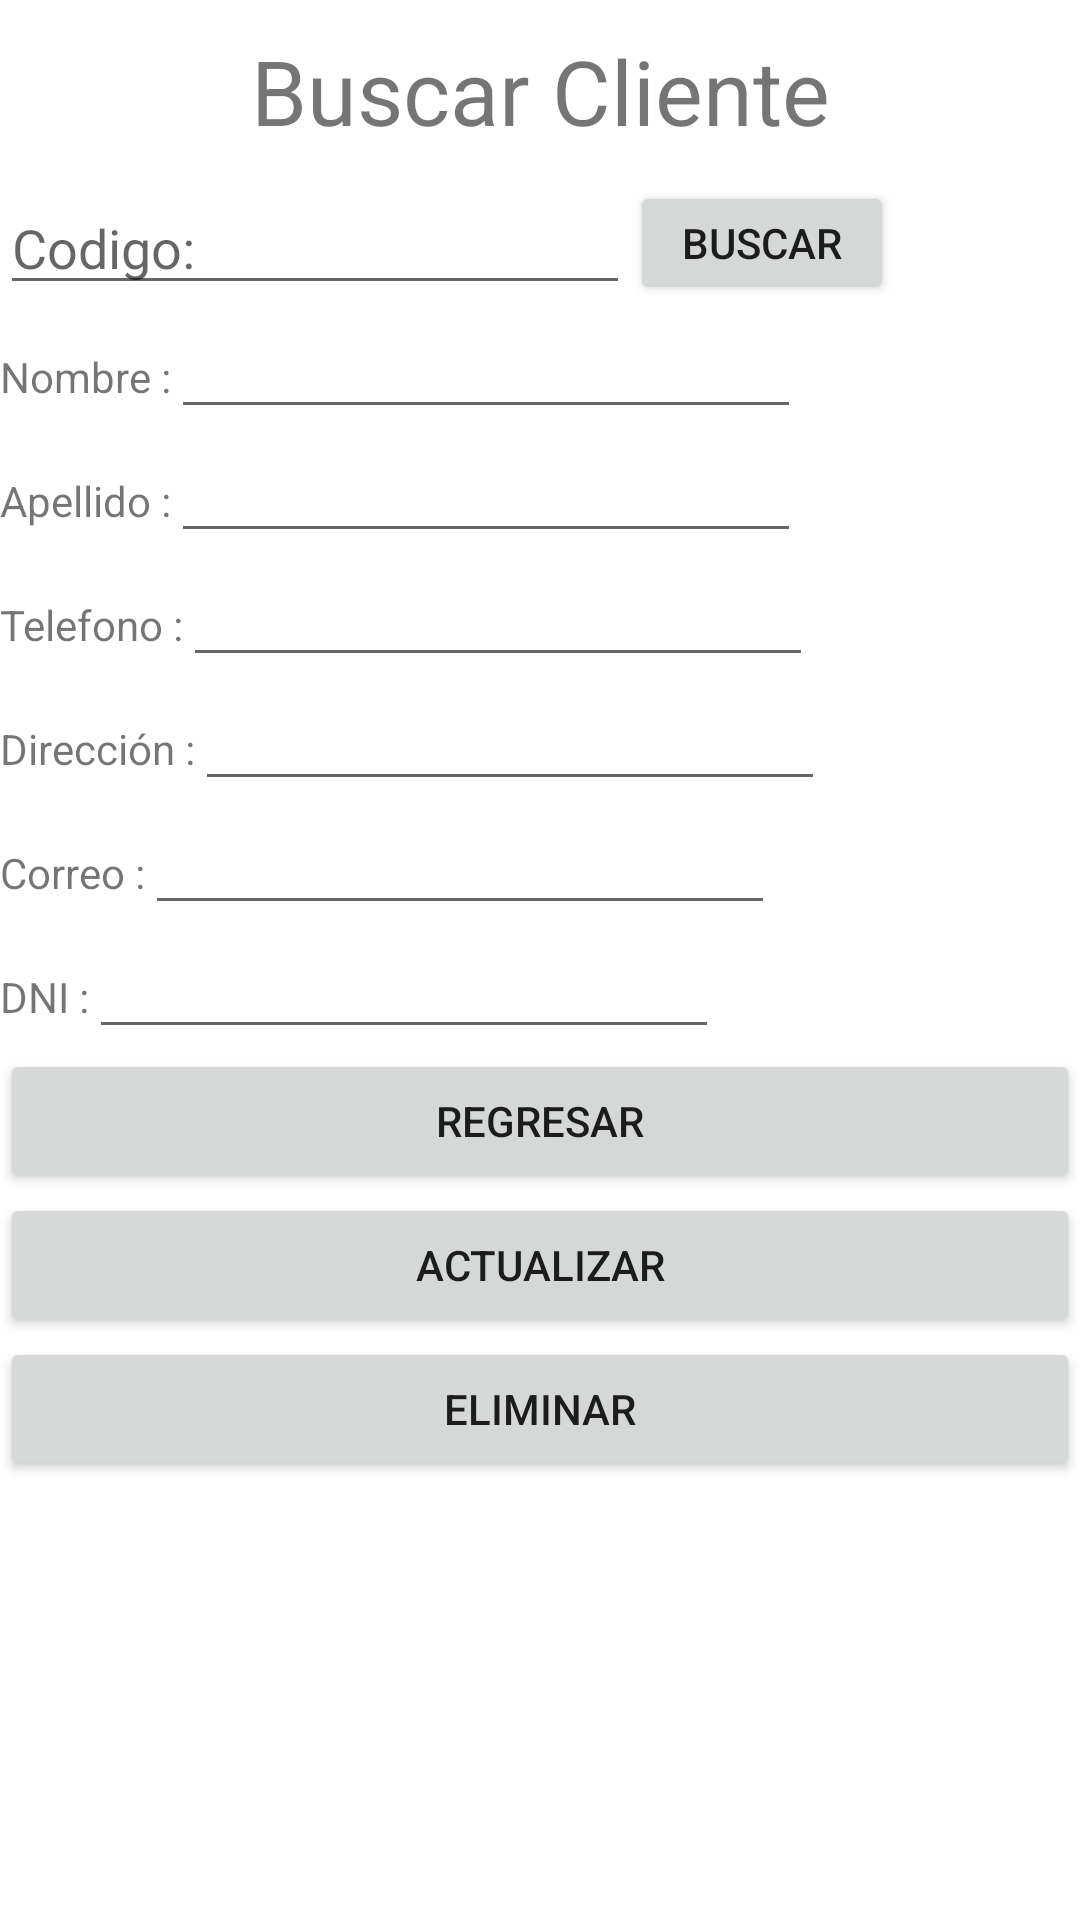

Layout XML and referenced resources for this Android screen:
<!-- AndroidManifest.xml: application theme Theme.Project_Music_Store.NoActionBar -->
<!-- res/layout/activity_buscar_cliente.xml -->
<?xml version="1.0" encoding="utf-8"?>
<LinearLayout xmlns:android="http://schemas.android.com/apk/res/android"
    xmlns:app="http://schemas.android.com/apk/res-auto"
    xmlns:tools="http://schemas.android.com/tools"
    android:layout_width="match_parent"
    android:layout_height="match_parent"
    android:orientation="vertical"
    tools:context=".BuscarClienteActivity">

    <TextView
        android:id="@+id/textView5"
        android:layout_width="match_parent"
        android:layout_height="wrap_content"
        android:layout_marginTop="10sp"
        android:layout_marginBottom="10sp"
        android:text="Buscar Cliente"
        android:textAlignment="center"
        android:textSize="30sp" />

    <LinearLayout
        android:layout_width="match_parent"
        android:layout_height="wrap_content"
        android:orientation="horizontal">

        <EditText
            android:id="@+id/txtCodigoBC"
            android:layout_width="wrap_content"
            android:layout_height="wrap_content"
            android:layout_weight="0"
            android:ems="10"
            android:hint="Codigo:"
            android:inputType="textPersonName" />

        <Button
            android:id="@+id/btnBuscarBC"
            android:layout_width="wrap_content"
            android:layout_height="match_parent"
            android:layout_weight="0"
            android:onClick="BuscarCliente"
            android:text="Buscar" />
    </LinearLayout>

    <LinearLayout
        android:layout_width="match_parent"
        android:layout_height="wrap_content"
        android:orientation="horizontal">

        <TextView
            android:id="@+id/textView6"
            android:layout_width="wrap_content"
            android:layout_height="wrap_content"
            android:layout_weight="0"
            android:text="Nombre :" />

        <EditText
            android:id="@+id/txtNombreBC"
            android:layout_width="wrap_content"
            android:layout_height="wrap_content"
            android:layout_weight="0"
            android:ems="10"
            android:inputType="textPersonName" />
    </LinearLayout>

    <LinearLayout
        android:layout_width="match_parent"
        android:layout_height="wrap_content"
        android:orientation="horizontal">

        <TextView
            android:id="@+id/textView7"
            android:layout_width="wrap_content"
            android:layout_height="wrap_content"
            android:layout_weight="0"
            android:text="Apellido :" />

        <EditText
            android:id="@+id/txtApellidoBC"
            android:layout_width="wrap_content"
            android:layout_height="wrap_content"
            android:layout_weight="0"
            android:ems="10"
            android:inputType="textPersonName" />
    </LinearLayout>

    <LinearLayout
        android:layout_width="match_parent"
        android:layout_height="wrap_content"
        android:orientation="horizontal">

        <TextView
            android:id="@+id/textView8"
            android:layout_width="wrap_content"
            android:layout_height="wrap_content"
            android:layout_weight="0"
            android:text="Telefono :" />

        <EditText
            android:id="@+id/txtTelefonoBC"
            android:layout_width="wrap_content"
            android:layout_height="wrap_content"
            android:layout_weight="0"
            android:ems="10"
            android:inputType="textPersonName" />
    </LinearLayout>

    <LinearLayout
        android:layout_width="match_parent"
        android:layout_height="wrap_content"
        android:orientation="horizontal">

        <TextView
            android:id="@+id/textView9"
            android:layout_width="wrap_content"
            android:layout_height="wrap_content"
            android:layout_weight="0"
            android:text="Dirección :" />

        <EditText
            android:id="@+id/txtDireccionBC"
            android:layout_width="wrap_content"
            android:layout_height="wrap_content"
            android:layout_weight="0"
            android:ems="10"
            android:inputType="textPersonName" />
    </LinearLayout>

    <LinearLayout
        android:layout_width="match_parent"
        android:layout_height="wrap_content"
        android:orientation="horizontal">

        <TextView
            android:id="@+id/textView10"
            android:layout_width="wrap_content"
            android:layout_height="wrap_content"
            android:layout_weight="0"
            android:text="Correo :" />

        <EditText
            android:id="@+id/txtCorreoBC"
            android:layout_width="wrap_content"
            android:layout_height="wrap_content"
            android:layout_weight="0"
            android:ems="10"
            android:inputType="textPersonName" />
    </LinearLayout>

    <LinearLayout
        android:layout_width="match_parent"
        android:layout_height="wrap_content"
        android:orientation="horizontal">

        <TextView
            android:id="@+id/textView11"
            android:layout_width="wrap_content"
            android:layout_height="wrap_content"
            android:layout_weight="0"
            android:text="DNI :" />

        <EditText
            android:id="@+id/txtDniBC"
            android:layout_width="wrap_content"
            android:layout_height="wrap_content"
            android:layout_weight="0"
            android:ems="10"
            android:inputType="textPersonName" />
    </LinearLayout>

    <Button
        android:id="@+id/btnRegresarBC"
        android:layout_width="match_parent"
        android:layout_height="wrap_content"
        android:text="Regresar" />

    <Button
        android:id="@+id/btnActualizarBC"
        android:layout_width="match_parent"
        android:layout_height="wrap_content"
        android:onClick="ActualizarCliente"
        android:text="Actualizar" />

    <Button
        android:id="@+id/button6"
        android:layout_width="match_parent"
        android:layout_height="wrap_content"
        android:onClick="BotonEliminar"
        android:text="Eliminar" />

</LinearLayout>
<!-- resources referenced by this layout -->
<resources>
  <style name="Theme.Project_Music_Store.NoActionBar">
          <item name="windowActionBar">false</item>
          <item name="windowNoTitle">true</item>
      </style>
</resources>
